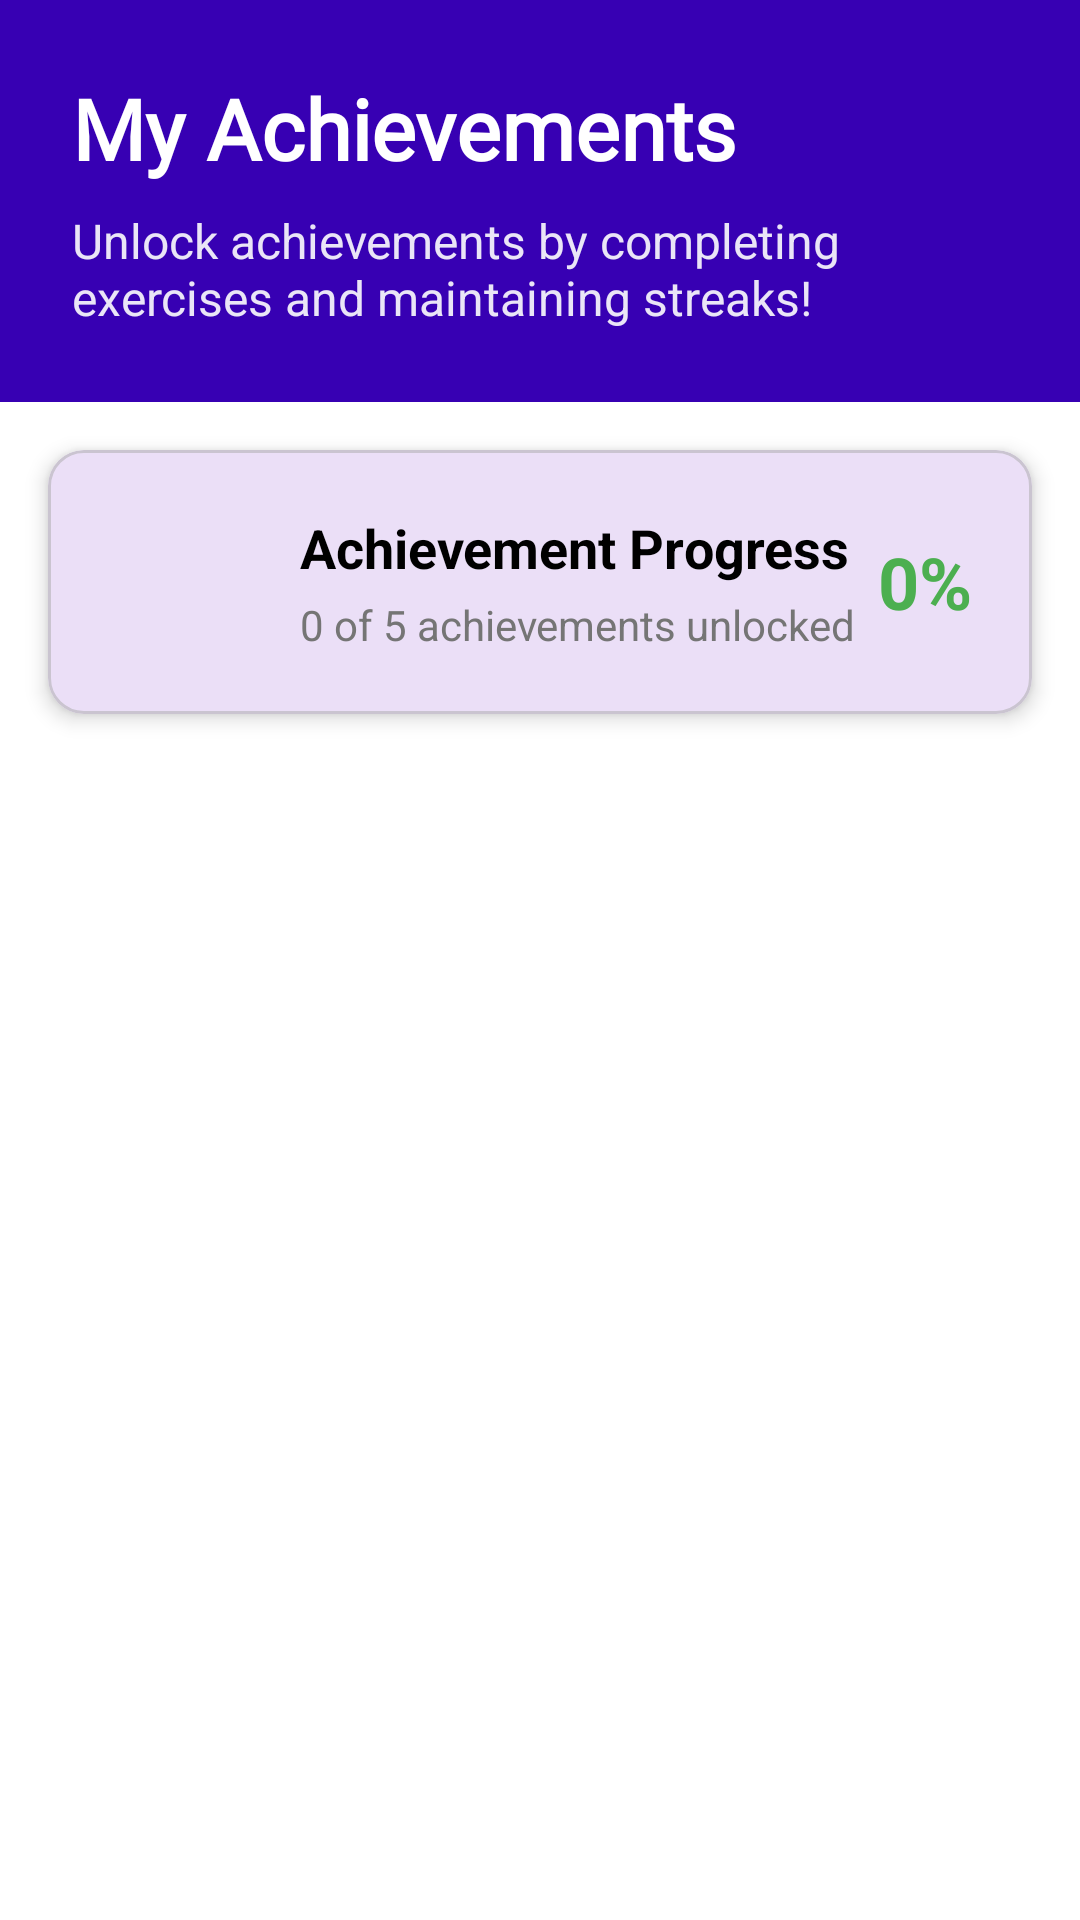

This screen was rendered from an Android layout file. Write that file and the resources it references.
<!-- AndroidManifest.xml: application theme Theme.ElderCareAssistant -->
<!-- res/layout/fragment_achievements.xml -->
<?xml version="1.0" encoding="utf-8"?>

<LinearLayout xmlns:android="http://schemas.android.com/apk/res/android"
    xmlns:app="http://schemas.android.com/apk/res-auto"
    xmlns:tools="http://schemas.android.com/tools"
    android:layout_width="match_parent"
    android:layout_height="match_parent"
    android:orientation="vertical"
    android:background="@color/background_color">

    
    <LinearLayout
        android:layout_width="match_parent"
        android:layout_height="wrap_content"
        android:orientation="vertical"
        android:padding="24dp"
        android:background="?attr/colorPrimary">

        <TextView
            android:layout_width="match_parent"
            android:layout_height="wrap_content"
            android:text="My Achievements"
            android:textSize="28sp"
            android:textStyle="bold"
            android:textColor="@color/white"
            android:fontFamily="@font/elderly_friendly_fonts"
            android:layout_marginBottom="8dp" />

        <TextView
            android:layout_width="match_parent"
            android:layout_height="wrap_content"
            android:text="Unlock achievements by completing exercises and maintaining streaks!"
            android:textSize="16sp"
            android:textColor="@color/white"
            android:alpha="0.9" />

    </LinearLayout>

    
    <com.google.android.material.card.MaterialCardView
        android:layout_width="match_parent"
        android:layout_height="wrap_content"
        android:layout_margin="16dp"
        app:cardCornerRadius="12dp"
        app:cardElevation="4dp">

        <LinearLayout
            android:layout_width="match_parent"
            android:layout_height="wrap_content"
            android:orientation="horizontal"
            android:padding="20dp"
            android:gravity="center_vertical">

            <ImageView
                android:layout_width="48dp"
                android:layout_height="48dp"
                android:src="@drawable/ic_trophy"
                android:tint="@color/success_color"
                android:layout_marginEnd="16dp"
                android:contentDescription="Trophy icon" />

            <LinearLayout
                android:layout_width="0dp"
                android:layout_height="wrap_content"
                android:layout_weight="1"
                android:orientation="vertical">

                <TextView
                    android:id="@+id/textProgressTitle"
                    android:layout_width="wrap_content"
                    android:layout_height="wrap_content"
                    android:text="Achievement Progress"
                    android:textSize="18sp"
                    android:textStyle="bold"
                    android:textColor="@color/primary_text_color"
                    android:layout_marginBottom="4dp" />

                <TextView
                    android:id="@+id/textProgressDetails"
                    android:layout_width="wrap_content"
                    android:layout_height="wrap_content"
                    android:text="0 of 5 achievements unlocked"
                    android:textSize="14sp"
                    android:textColor="@color/gray_600"
                    tools:text="3 of 5 achievements unlocked" />

            </LinearLayout>

            <TextView
                android:id="@+id/textProgressPercentage"
                android:layout_width="wrap_content"
                android:layout_height="wrap_content"
                android:text="0%"
                android:textSize="24sp"
                android:textStyle="bold"
                android:textColor="@color/success_color"
                tools:text="60%" />

        </LinearLayout>

    </com.google.android.material.card.MaterialCardView>

    
    <androidx.recyclerview.widget.RecyclerView
        android:id="@+id/achievementsRecyclerView"
        android:layout_width="match_parent"
        android:layout_height="match_parent"
        android:padding="8dp"
        android:clipToPadding="false"
        tools:listitem="@layout/item_achievement" />

</LinearLayout>
<!-- res/layout/item_achievement.xml (included above) -->
<?xml version="1.0" encoding="utf-8"?>

<com.google.android.material.card.MaterialCardView xmlns:android="http://schemas.android.com/apk/res/android"
    xmlns:app="http://schemas.android.com/apk/res-auto"
    xmlns:tools="http://schemas.android.com/tools"
    android:layout_width="match_parent"
    android:layout_height="wrap_content"
    android:layout_margin="8dp"
    android:clickable="true"
    android:focusable="true"
    app:cardCornerRadius="12dp"
    app:cardElevation="6dp"
    app:rippleColor="@color/gray_200">

    <FrameLayout
        android:layout_width="match_parent"
        android:layout_height="wrap_content">

        <LinearLayout
            android:layout_width="match_parent"
            android:layout_height="wrap_content"
            android:orientation="vertical"
            android:padding="16dp"
            android:gravity="center">

            <ImageView
                android:id="@+id/imageIcon"
                android:layout_width="48dp"
                android:layout_height="48dp"
                android:layout_marginBottom="8dp"
                android:contentDescription="Achievement icon"
                android:src="@android:drawable/star_on"
                android:tint="@color/success_color"
                tools:src="@android:drawable/star_on" />

            <TextView
                android:id="@+id/textTitle"
                android:layout_width="match_parent"
                android:layout_height="wrap_content"
                android:textSize="16sp"
                android:textStyle="bold"
                android:textColor="@color/primary_text_color"
                android:textAlign="center"
                android:layout_marginBottom="4dp"
                android:fontFamily="@font/elderly_friendly_fonts"
                tools:text="First Steps" />

            <TextView
                android:id="@+id/textDescription"
                android:layout_width="match_parent"
                android:layout_height="wrap_content"
                android:textSize="12sp"
                android:textColor="@color/gray_600"
                android:textAlign="center"
                android:maxLines="2"
                android:ellipsize="end"
                tools:text="Complete your first exercise" />

        </LinearLayout>

        
        <com.airbnb.lottie.LottieAnimationView
            android:id="@+id/celebrationAnimation"
            android:layout_width="match_parent"
            android:layout_height="match_parent"
            android:layout_gravity="center"
            android:visibility="gone"
            app:lottie_autoPlay="false"
            app:lottie_loop="false"
            tools:visibility="visible" />

    </FrameLayout>

</com.google.android.material.card.MaterialCardView>
<!-- resources referenced by this layout -->
<resources>
  <color name="background_color">#FFFFFFFF</color>
  <color name="gray_200">#FFEEEEEE</color>
  <color name="gray_600">#FF757575</color>
  <color name="primary_text_color">#FF000000</color>
  <color name="success_color">#FF4CAF50</color>
  <color name="white">#FFFFFFFF</color>
  <style name="Theme.ElderCareAssistant" parent="Theme.Material3.DayNight.NoActionBar">
          
          <item name="colorPrimary">@color/purple_700</item>
          <item name="colorPrimaryVariant">@color/purple_500</item>
          <item name="colorOnPrimary">@color/white</item>
          
          
          <item name="colorSecondary">@color/teal_200</item>
          <item name="colorSecondaryVariant">@color/teal_700</item>
          <item name="colorOnSecondary">@color/black</item>
          
          
          <item name="android:statusBarColor">?attr/colorPrimaryVariant</item>
          
          
          <item name="textAppearanceHeadlineLarge">@style/TextAppearance.Large.Headline</item>
          <item name="textAppearanceBodyLarge">@style/TextAppearance.Large.Body</item>
          
          
          <item name="minTouchTargetSize">48dp</item>
          
          
          <item name="android:textSize">@dimen/text_large</item>
          <item name="android:textColor">@color/primary_text_color</item>
          
          
          <item name="materialButtonStyle">@style/Widget.ElderCare.Button</item>
      </style>
  <color name="purple_700">#FF3700B3</color>
  <color name="purple_500">#FF6200EE</color>
  <color name="teal_200">#FF03DAC5</color>
  <color name="teal_700">#FF018786</color>
  <color name="black">#FF000000</color>
  <style name="TextAppearance.Large.Headline" parent="TextAppearance.Material3.HeadlineLarge">
          <item name="android:textSize">@dimen/text_size_extra_large</item>
          <item name="android:textColor">@color/primary_text_color</item>
          <item name="android:fontFamily">sans-serif-medium</item>
      </style>
  <style name="TextAppearance.Large.Body" parent="TextAppearance.Material3.BodyLarge">
          <item name="android:textSize">@dimen/text_large</item>
          <item name="android:textColor">@color/primary_text_color</item>
          <item name="android:fontFamily">sans-serif</item>
      </style>
  <dimen name="text_large">24sp</dimen>
  <style name="Widget.ElderCare.Button" parent="Widget.ElderCare">
          
          <item name="backgroundTint">@color/purple_500</item>
      </style>
  <dimen name="text_size_extra_large">32sp</dimen>
  <style name="Widget.ElderCare" parent="Theme.Material3.DayNight">
          
          <item name="android:textSize">16sp</item>
          <item name="android:minHeight">48dp</item>
          <item name="cornerRadius">8dp</item>
      </style>
</resources>
